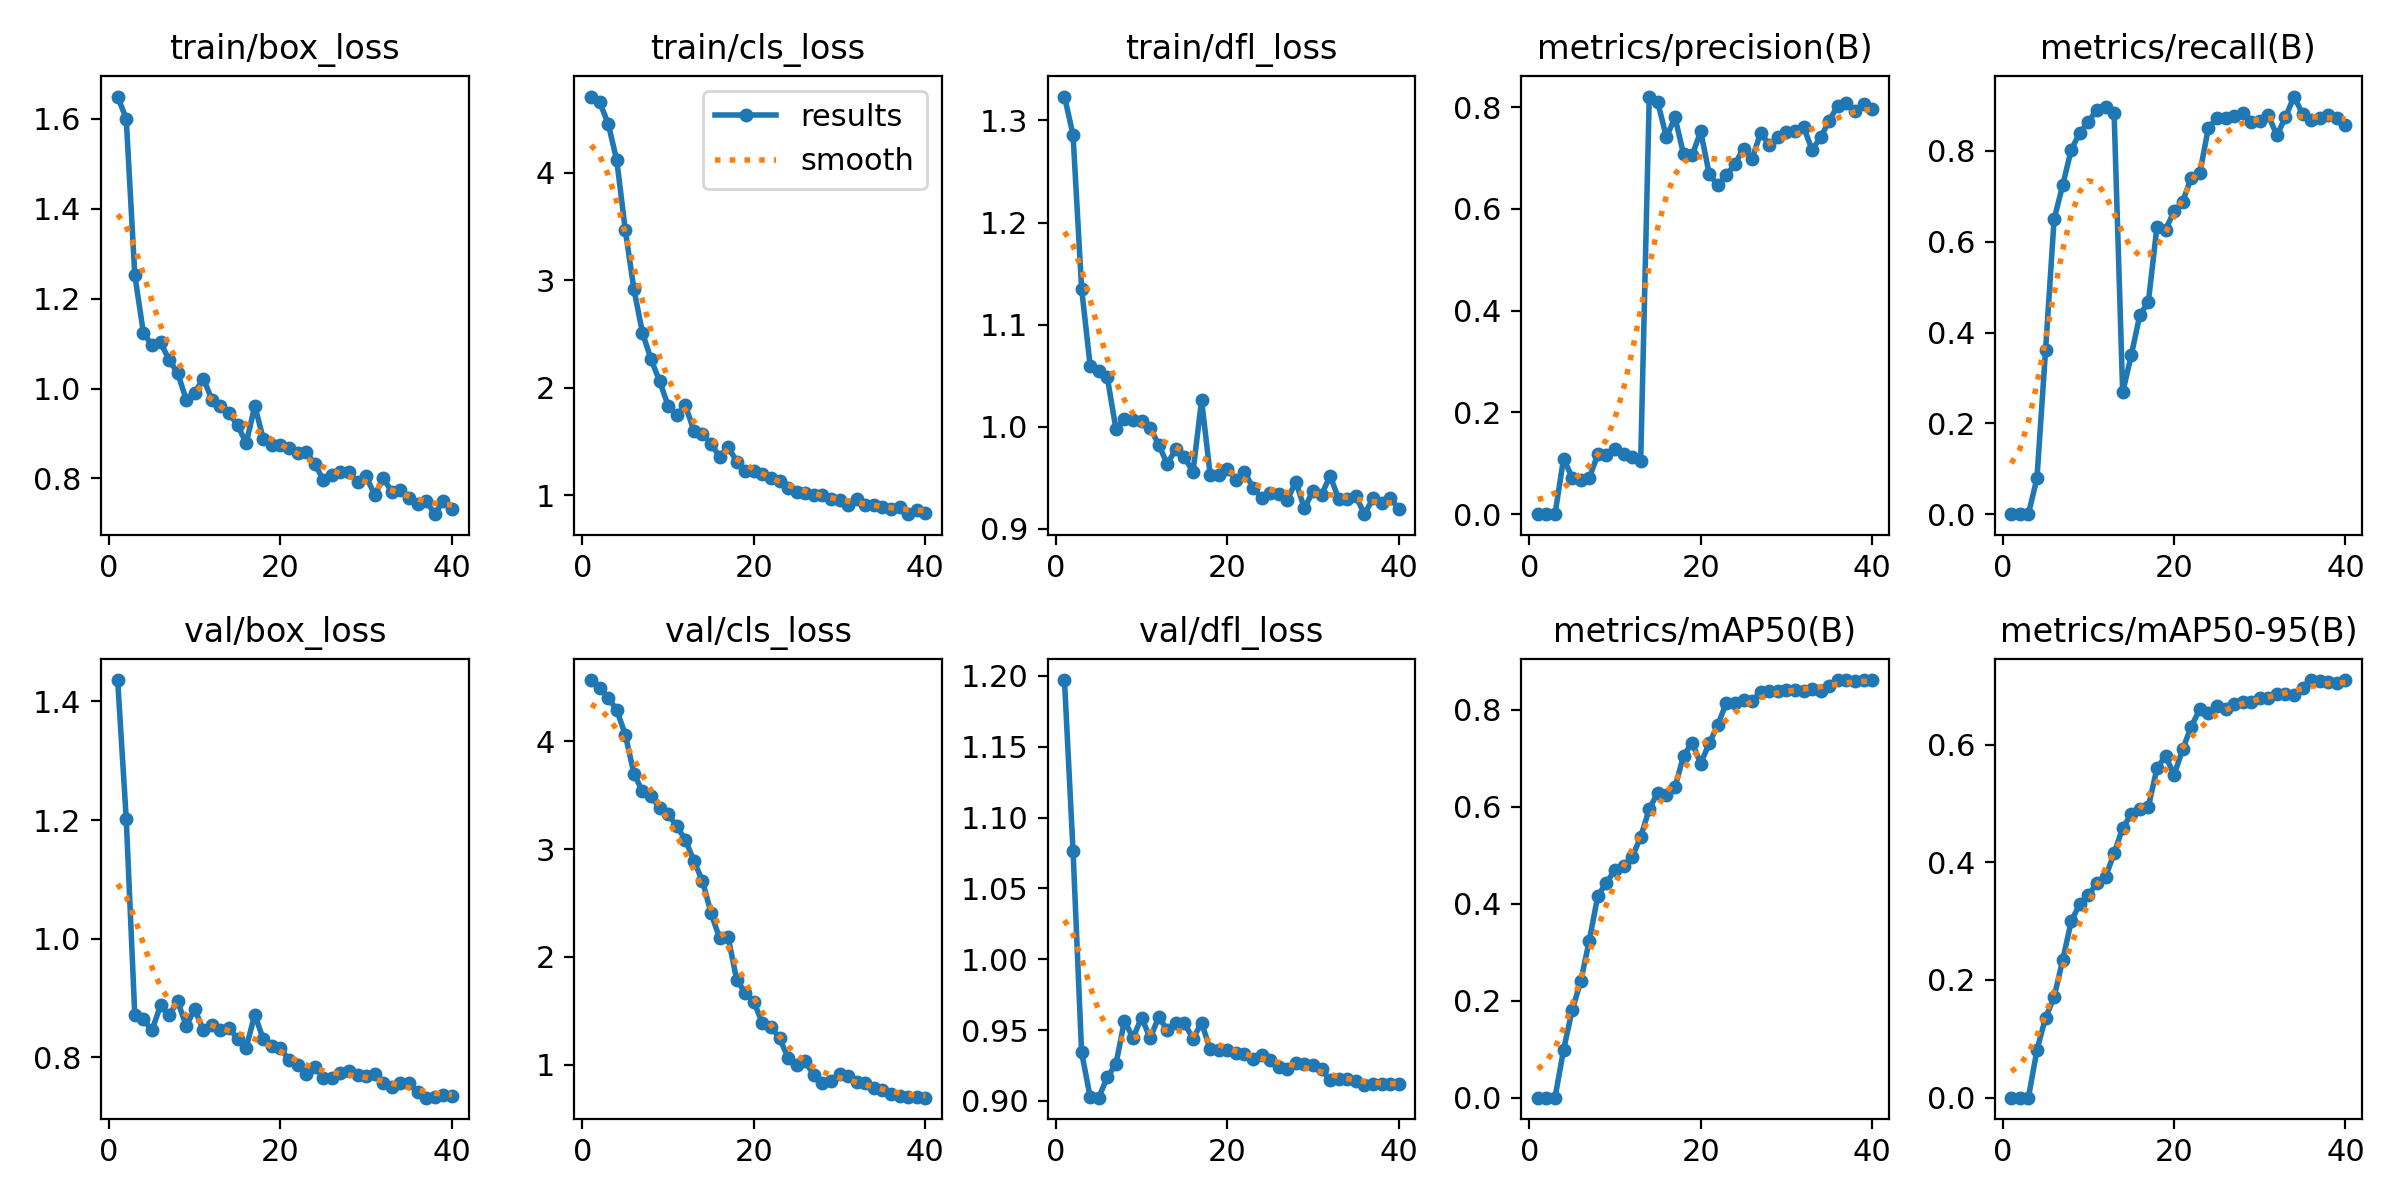

Values plotted in this chart, from the file beside it:
epoch, time, train/box_loss, train/cls_loss, train/dfl_loss, metrics/precision(B), metrics/recall(B), metrics/mAP50(B), metrics/mAP50-95(B), val/box_loss, val/cls_loss, val/dfl_loss, lr/pg0, lr/pg1, lr/pg2
1, 1.947, 1.65, 4.707, 1.323, 0, 0, 0, 0, 1.436, 4.566, 1.197, 2.38e-05, 2.38e-05, 2.38e-05
2, 3.921, 1.6, 4.655, 1.286, 0, 0, 0, 0, 1.202, 4.494, 1.077, 5.10641e-05, 5.10641e-05, 5.10641e-05
3, 5.89, 1.252, 4.455, 1.135, 0, 0, 0, 0, 0.8713, 4.404, 0.9344, 7.69145e-05, 7.69145e-05, 7.69145e-05
4, 7.861, 1.124, 4.113, 1.06, 0.1093, 0.07925, 0.09864, 0.08109, 0.8646, 4.287, 0.9027, 0.0001014, 0.0001014, 0.0001014
5, 9.851, 1.096, 3.463, 1.055, 0.07207, 0.3606, 0.1805, 0.1358, 0.8456, 4.058, 0.9023, 0.0001244, 0.0001244, 0.0001244
6, 11.82, 1.103, 2.916, 1.048, 0.06671, 0.6497, 0.2398, 0.1709, 0.8877, 3.699, 0.9169, 0.000146, 0.000146, 0.000146
7, 13.83, 1.064, 2.511, 0.9982, 0.07097, 0.7247, 0.3241, 0.2338, 0.8711, 3.533, 0.9258, 0.0001662, 0.0001662, 0.0001662
8, 15.8, 1.035, 2.265, 1.007, 0.1179, 0.8026, 0.4168, 0.2998, 0.8946, 3.495, 0.9566, 0.000185, 0.000185, 0.000185
9, 17.76, 0.9755, 2.062, 1.007, 0.1159, 0.8401, 0.4431, 0.3296, 0.8537, 3.376, 0.9445, 0.0002023, 0.0002023, 0.0002023
10, 19.72, 0.9911, 1.832, 1.006, 0.1284, 0.8644, 0.4703, 0.3437, 0.8809, 3.323, 0.9589, 0.0002183, 0.0002183, 0.0002183
11, 21.72, 1.022, 1.749, 0.9991, 0.118, 0.891, 0.4785, 0.3655, 0.8461, 3.213, 0.9443, 0.0002328, 0.0002328, 0.0002328
12, 23.69, 0.9752, 1.838, 0.9824, 0.113, 0.8973, 0.4962, 0.3751, 0.8549, 3.086, 0.9593, 0.0002459, 0.0002459, 0.0002459
13, 25.65, 0.9611, 1.601, 0.9635, 0.105, 0.8839, 0.5381, 0.4151, 0.8471, 2.889, 0.9499, 0.0002577, 0.0002577, 0.0002577
14, 27.6, 0.945, 1.572, 0.9786, 0.821, 0.2682, 0.5957, 0.4585, 0.8496, 2.704, 0.9552, 0.000268, 0.000268, 0.000268
15, 29.57, 0.9183, 1.481, 0.9702, 0.8096, 0.3498, 0.6296, 0.4816, 0.8316, 2.407, 0.9547, 0.0002768, 0.0002768, 0.0002768
16, 31.55, 0.8784, 1.357, 0.9559, 0.7408, 0.4383, 0.6236, 0.4901, 0.8166, 2.172, 0.944, 0.0002843, 0.0002843, 0.0002843
17, 33.52, 0.9613, 1.452, 1.026, 0.7802, 0.4678, 0.6401, 0.4947, 0.8723, 2.181, 0.9551, 0.0002875, 0.0002875, 0.0002875
18, 35.52, 0.8877, 1.314, 0.9532, 0.7077, 0.6334, 0.7058, 0.5597, 0.8304, 1.786, 0.9366, 0.0002757, 0.0002757, 0.0002757
19, 37.49, 0.8743, 1.227, 0.9527, 0.7053, 0.6268, 0.7321, 0.581, 0.8196, 1.666, 0.9361, 0.0002639, 0.0002639, 0.0002639
20, 39.47, 0.8741, 1.231, 0.9585, 0.7525, 0.6669, 0.6892, 0.5486, 0.8154, 1.585, 0.9359, 0.0002522, 0.0002522, 0.0002522
21, 41.42, 0.8671, 1.201, 0.9484, 0.6684, 0.6886, 0.7315, 0.5919, 0.7955, 1.384, 0.9342, 0.0002404, 0.0002404, 0.0002404
22, 43.41, 0.8561, 1.161, 0.9558, 0.647, 0.7411, 0.7692, 0.6308, 0.7869, 1.352, 0.9329, 0.0002286, 0.0002286, 0.0002286
23, 45.4, 0.8579, 1.133, 0.9406, 0.6659, 0.7514, 0.8149, 0.6599, 0.7716, 1.246, 0.9297, 0.0002168, 0.0002168, 0.0002168
24, 47.37, 0.8331, 1.068, 0.9304, 0.6885, 0.8508, 0.8135, 0.6535, 0.7846, 1.062, 0.9327, 0.000205, 0.000205, 0.000205
25, 49.33, 0.796, 1.034, 0.9353, 0.7189, 0.8722, 0.8199, 0.665, 0.7655, 0.997, 0.9292, 0.0001933, 0.0001933, 0.0001933
26, 51.28, 0.8066, 1.026, 0.9345, 0.6987, 0.8722, 0.8193, 0.6609, 0.7649, 1.031, 0.9243, 0.0001815, 0.0001815, 0.0001815
27, 53.24, 0.8138, 1.004, 0.9287, 0.75, 0.876, 0.8362, 0.6689, 0.7743, 0.9071, 0.9227, 0.0001697, 0.0001697, 0.0001697
28, 55.22, 0.8134, 1.008, 0.9462, 0.726, 0.8826, 0.84, 0.6721, 0.7766, 0.828, 0.927, 0.0001579, 0.0001579, 0.0001579
29, 57.21, 0.7923, 0.9665, 0.9201, 0.7423, 0.8633, 0.8391, 0.6729, 0.7712, 0.8525, 0.9262, 0.0001461, 0.0001461, 0.0001461
30, 59.16, 0.8044, 0.9564, 0.9375, 0.7509, 0.8654, 0.8417, 0.6797, 0.769, 0.9176, 0.9251, 0.0001344, 0.0001344, 0.0001344
31, 61.09, 0.7631, 0.9146, 0.9337, 0.7533, 0.8785, 0.841, 0.6785, 0.7727, 0.8982, 0.9223, 0.0001226, 0.0001226, 0.0001226
32, 62.95, 0.801, 0.9621, 0.9519, 0.7611, 0.8342, 0.8398, 0.6861, 0.7563, 0.839, 0.9147, 0.0001108, 0.0001108, 0.0001108
33, 64.79, 0.7698, 0.9084, 0.9293, 0.7164, 0.8751, 0.8439, 0.6854, 0.7503, 0.8271, 0.9154, 9.9008e-05, 9.9008e-05, 9.9008e-05
34, 66.62, 0.7747, 0.9105, 0.9291, 0.7407, 0.9199, 0.8392, 0.6842, 0.7568, 0.7864, 0.9156, 8.7227e-05, 8.7227e-05, 8.7227e-05
35, 68.47, 0.7564, 0.8942, 0.9323, 0.7738, 0.8811, 0.8499, 0.6958, 0.7569, 0.7705, 0.9141, 7.5446e-05, 7.5446e-05, 7.5446e-05
36, 70.33, 0.7431, 0.8765, 0.9145, 0.8032, 0.8671, 0.8616, 0.7098, 0.7416, 0.7318, 0.9115, 6.3665e-05, 6.3665e-05, 6.3665e-05
37, 72.18, 0.7502, 0.8922, 0.9298, 0.8084, 0.8727, 0.8613, 0.7087, 0.7323, 0.7116, 0.9119, 5.1884e-05, 5.1884e-05, 5.1884e-05
38, 74.07, 0.7205, 0.8257, 0.925, 0.7917, 0.8794, 0.8596, 0.7058, 0.7334, 0.7061, 0.9118, 4.0103e-05, 4.0103e-05, 4.0103e-05
39, 75.91, 0.7509, 0.8687, 0.9303, 0.8062, 0.8728, 0.8614, 0.7043, 0.7363, 0.7022, 0.9121, 2.8322e-05, 2.8322e-05, 2.8322e-05
40, 77.75, 0.7319, 0.8329, 0.9197, 0.7961, 0.8566, 0.8617, 0.7097, 0.7352, 0.6957, 0.9118, 1.6541e-05, 1.6541e-05, 1.6541e-05
